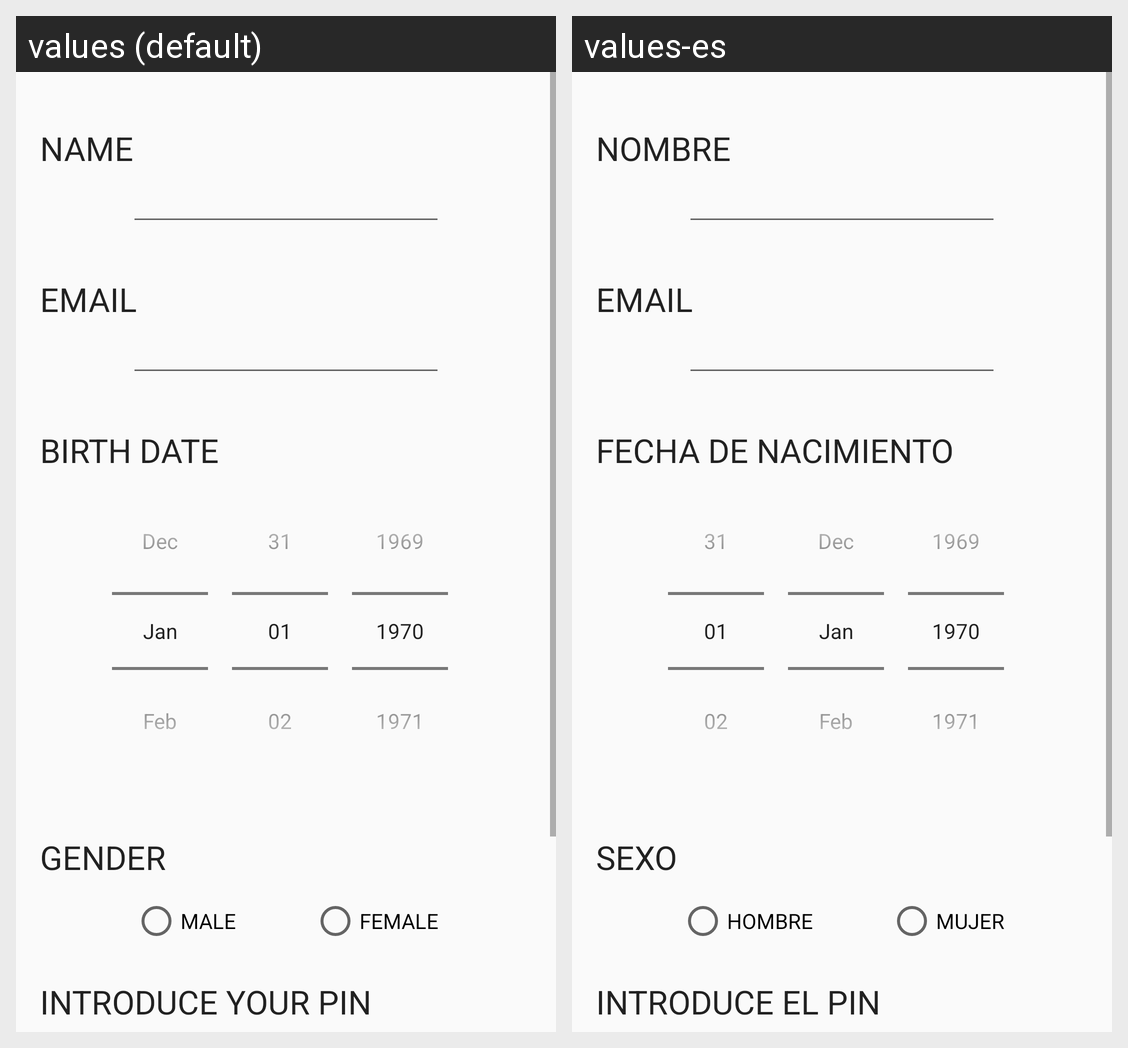

Locale-by-locale string values for the Android screen shown in this grid:
Android screen res/layout/profile_activity.xml rendered under 2 locales, left to right: values (default), values-es. Device: Nexus 5 (rendered at 1080×1920; each locale shown at half size, 540×960, under a caption strip naming it); theme AppTheme.
Strings drawn on this screen, with the default value and each locale's value (text and hints the layout hard-codes, and strings that could not be matched under every locale, appear in the picture but are not listed):

name
  values: NAME
  values-es: NOMBRE

email
  values: EMAIL
  values-es: EMAIL

age
  values: BIRTH DATE
  values-es: FECHA DE NACIMIENTO

gender
  values: GENDER
  values-es: SEXO

male
  values: MALE
  values-es: HOMBRE

female
  values: FEMALE
  values-es: MUJER

introduce_pin
  values: INTRODUCE YOUR PIN
  values-es: INTRODUCE EL PIN
